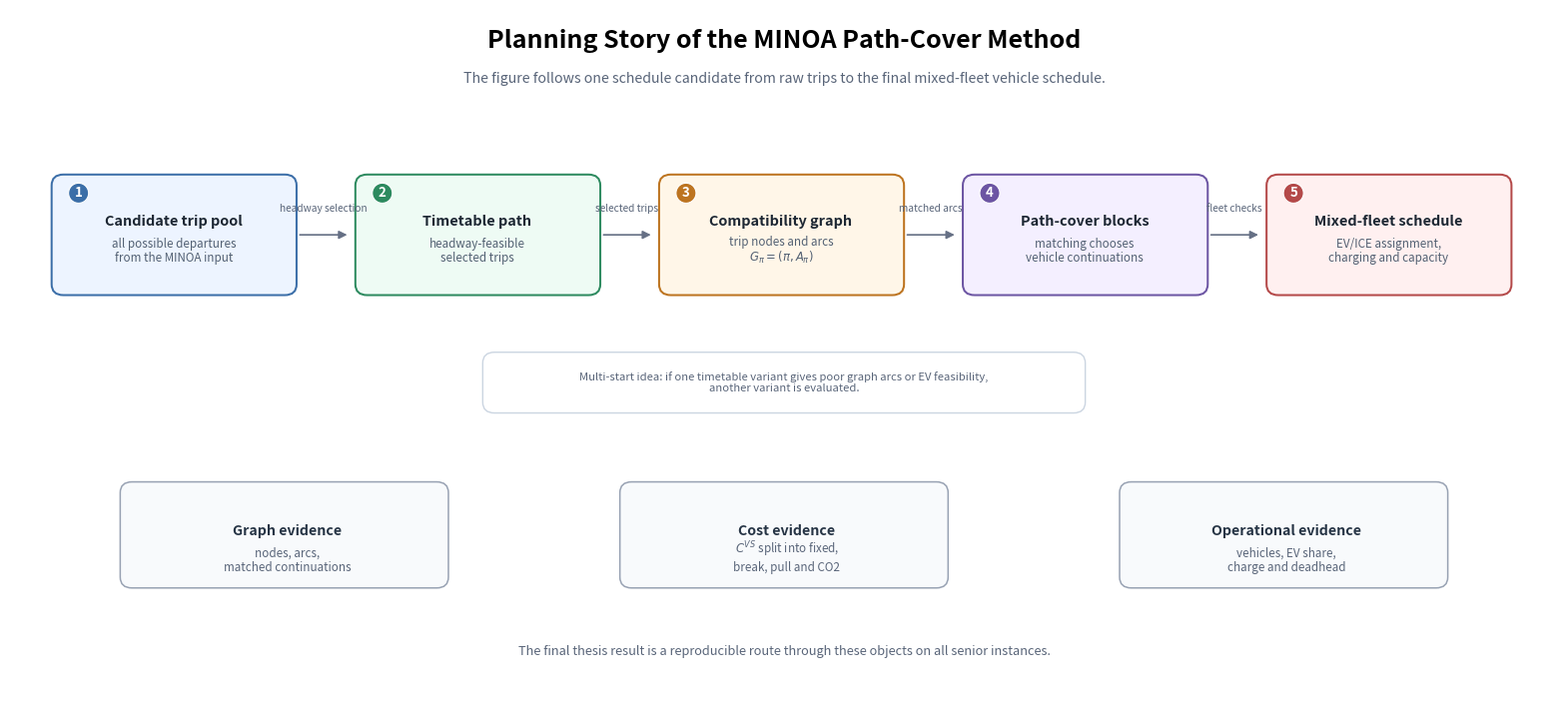
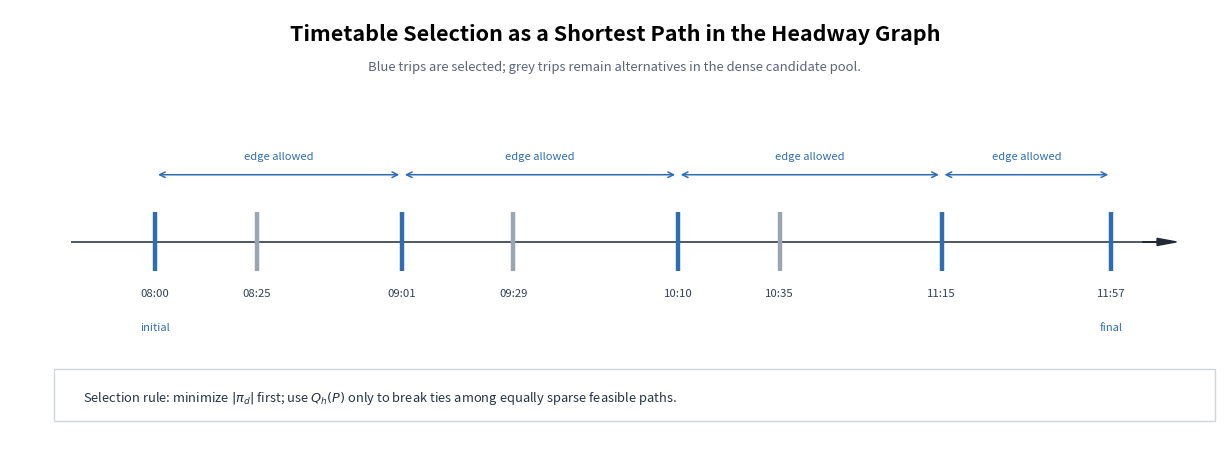
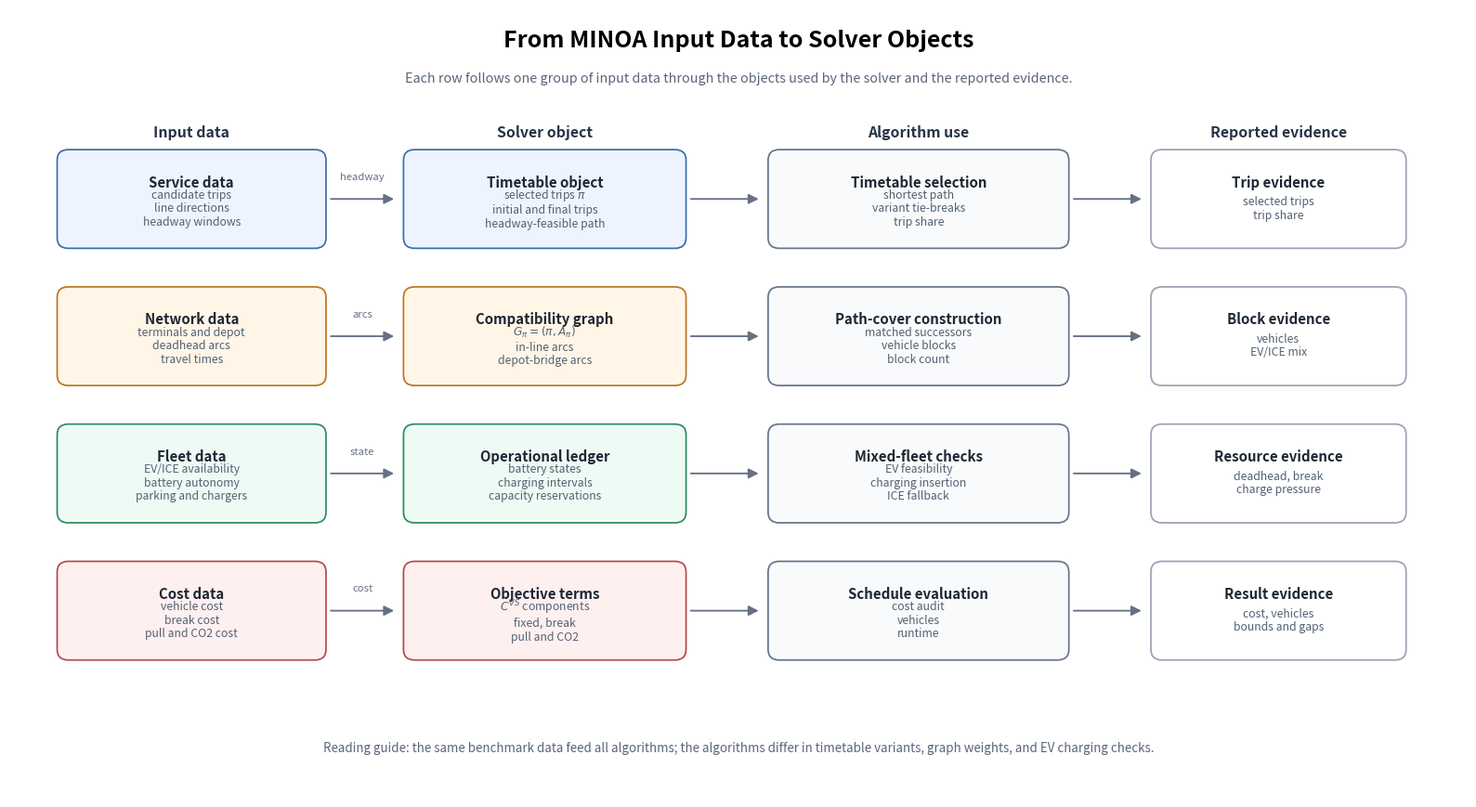
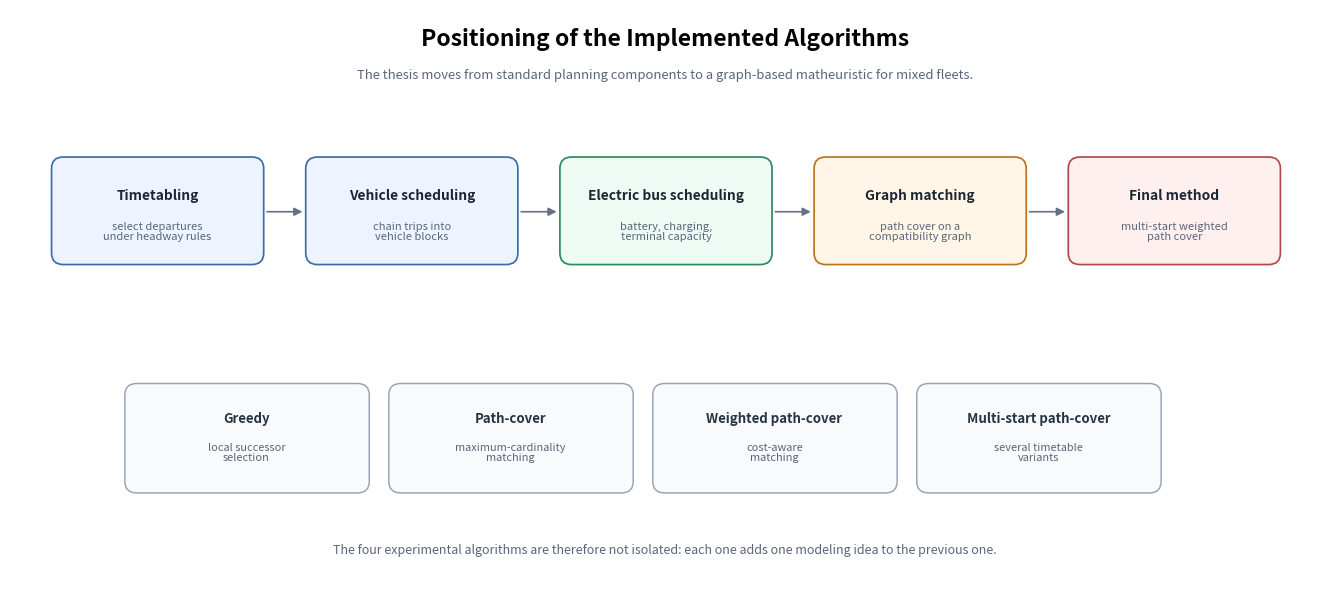
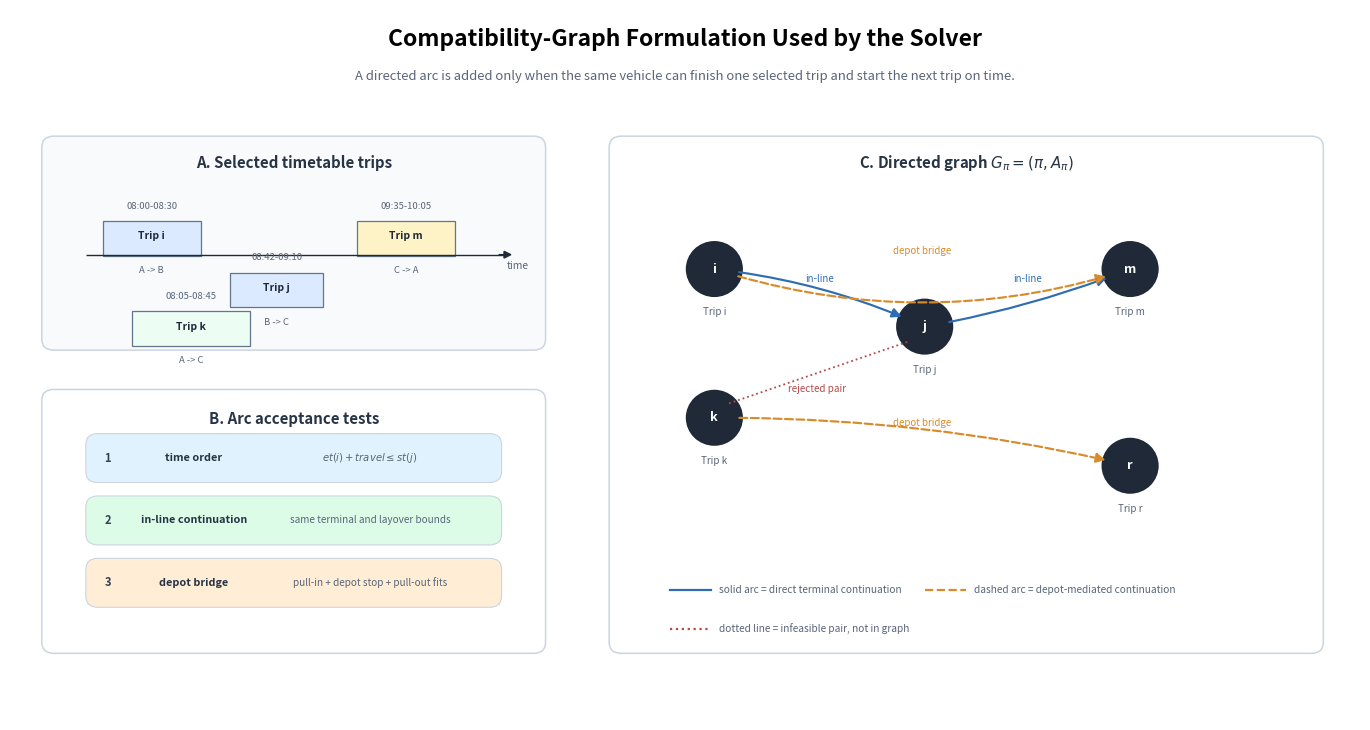
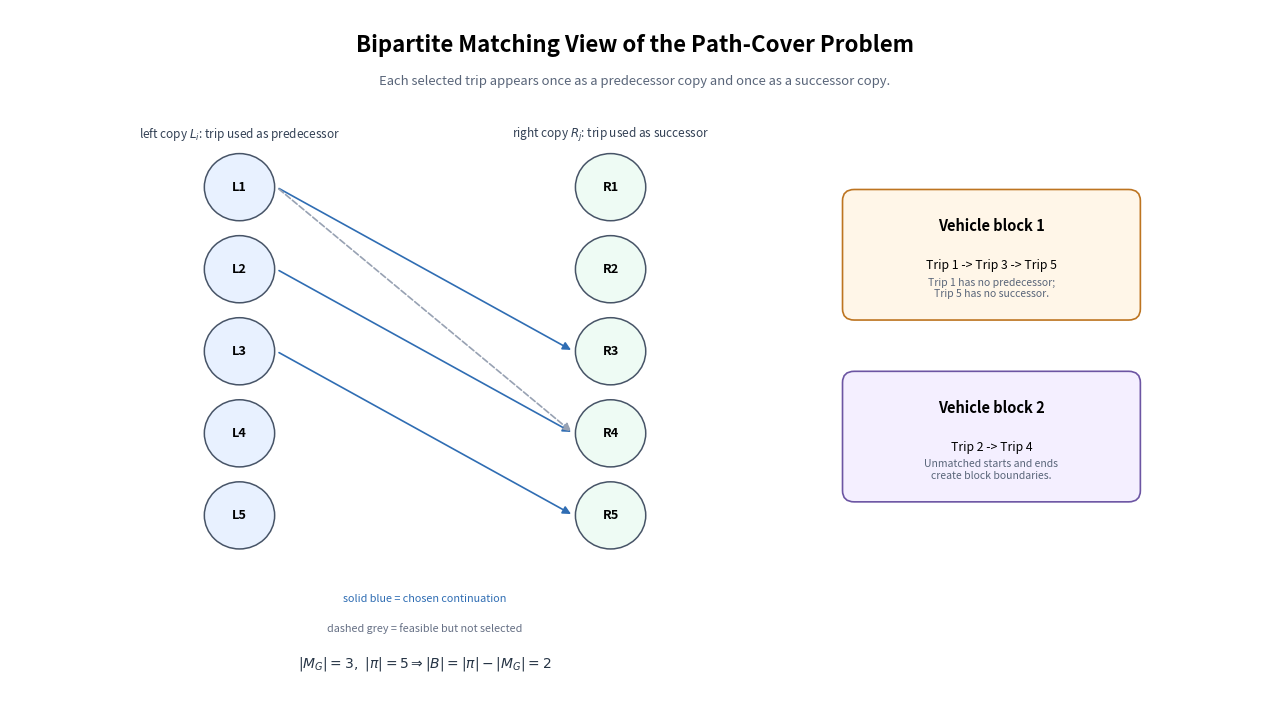
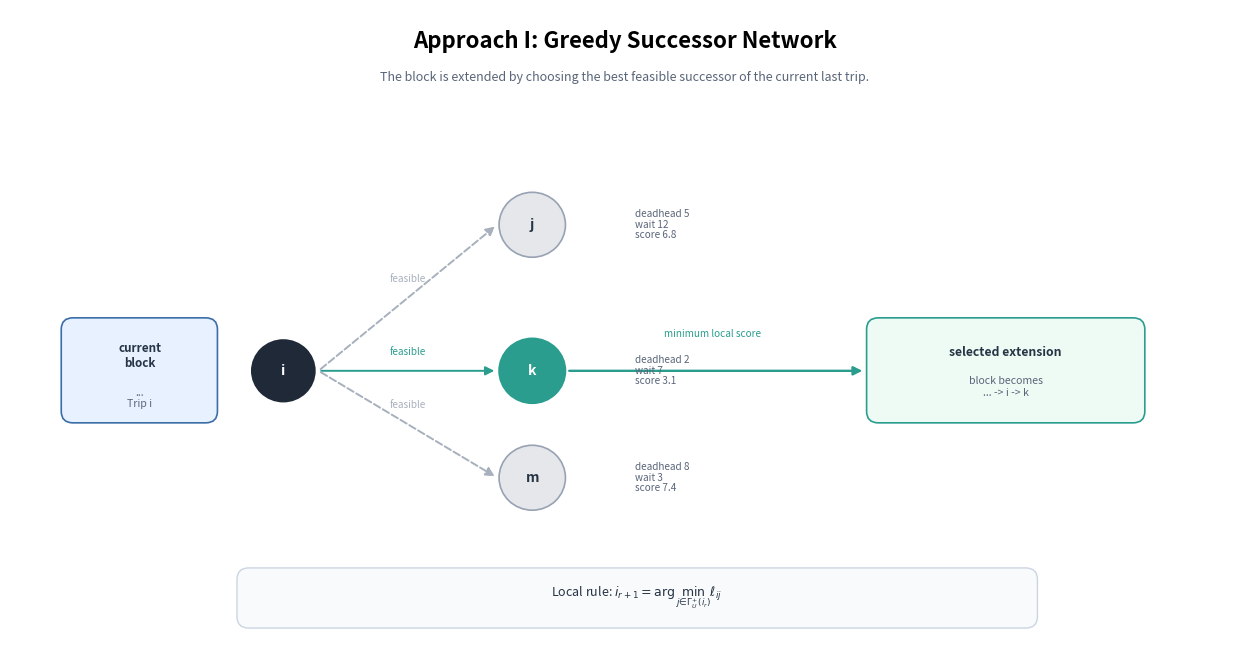
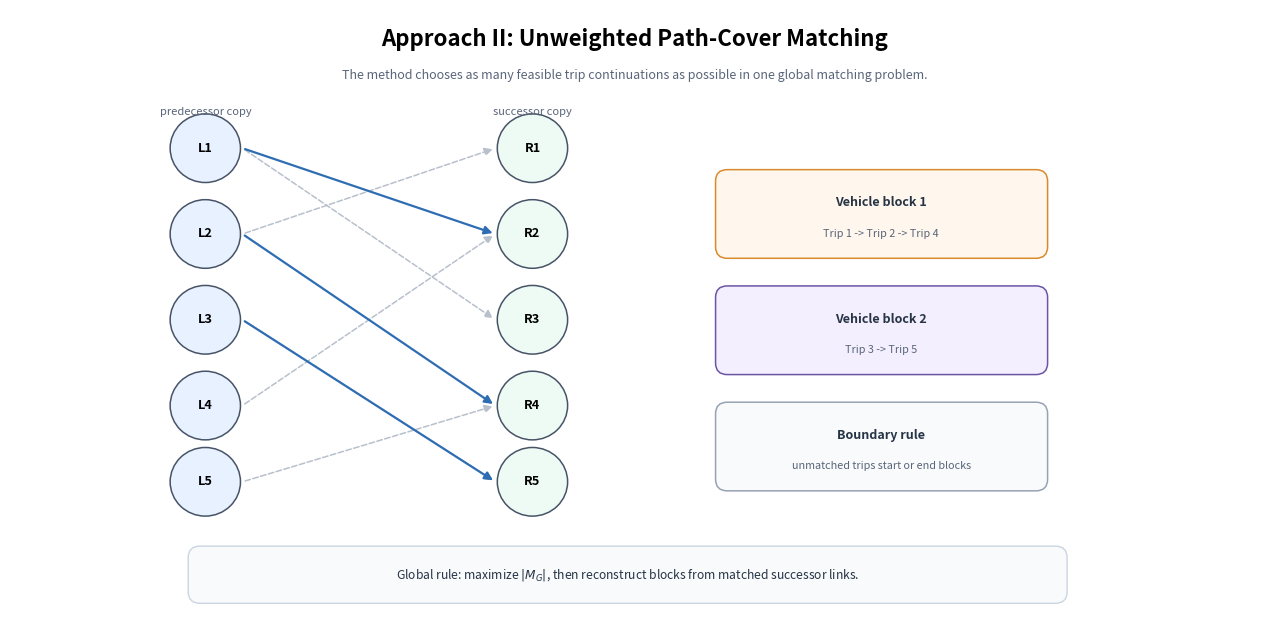
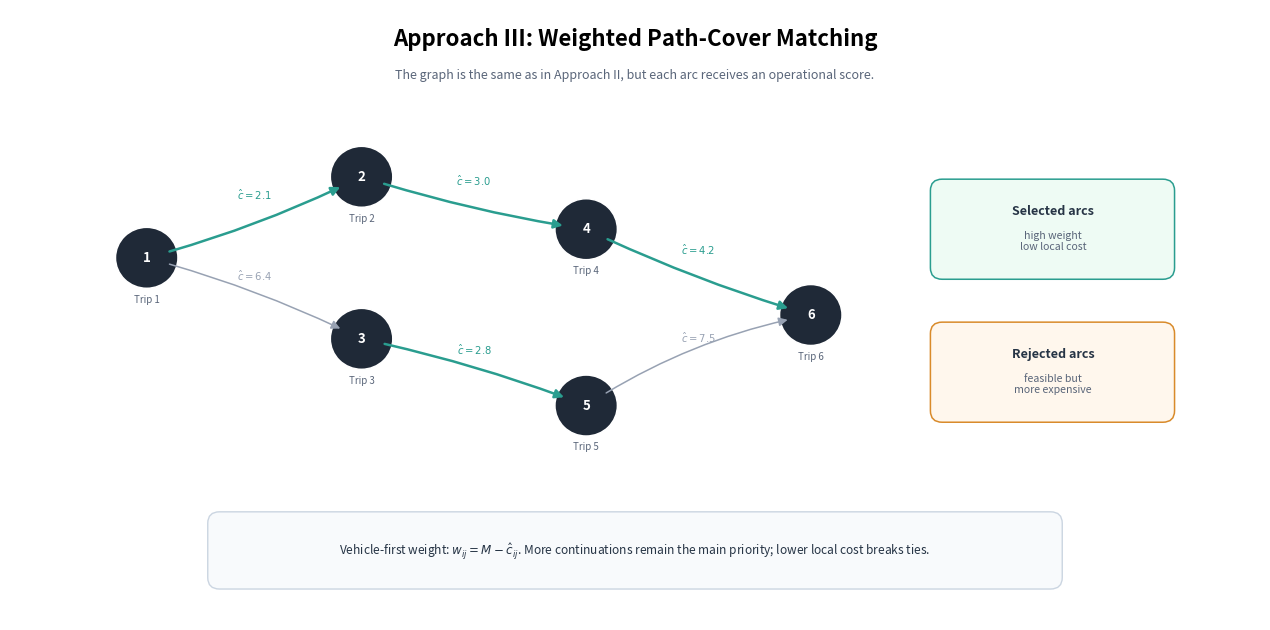
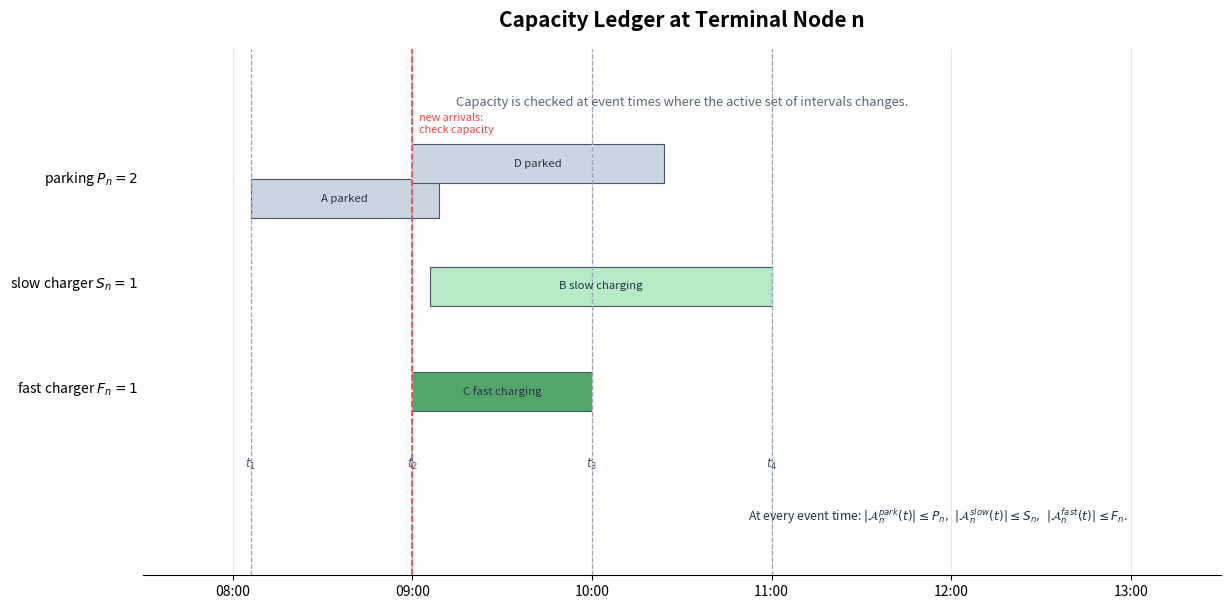
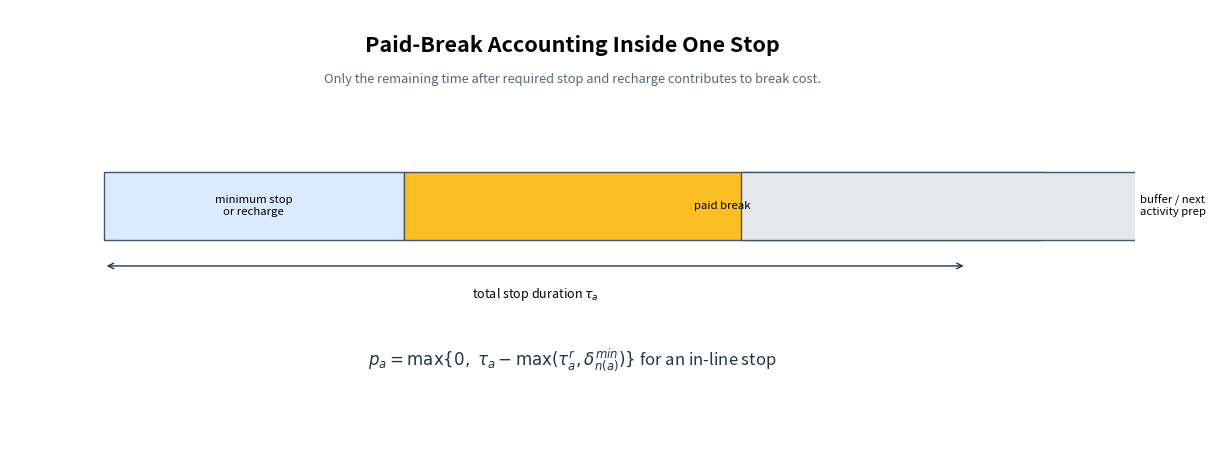
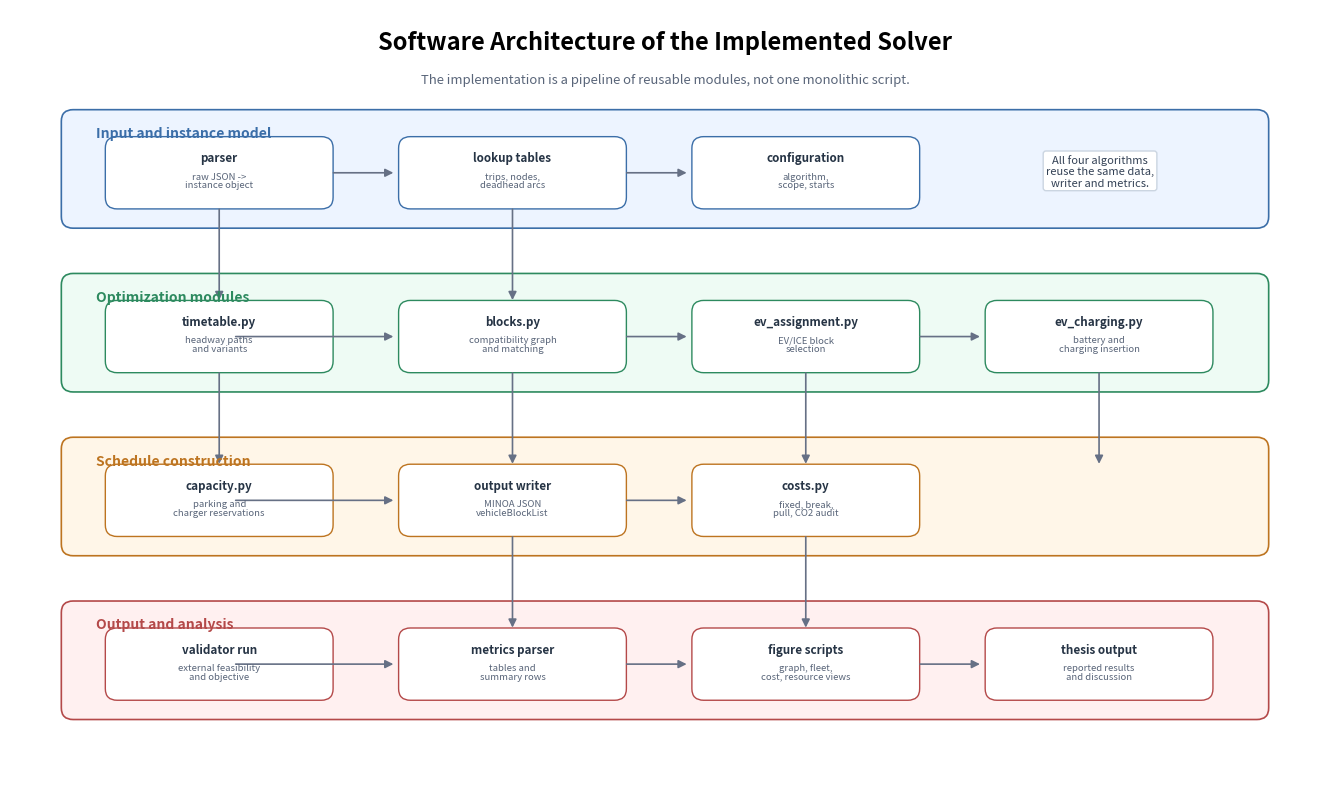
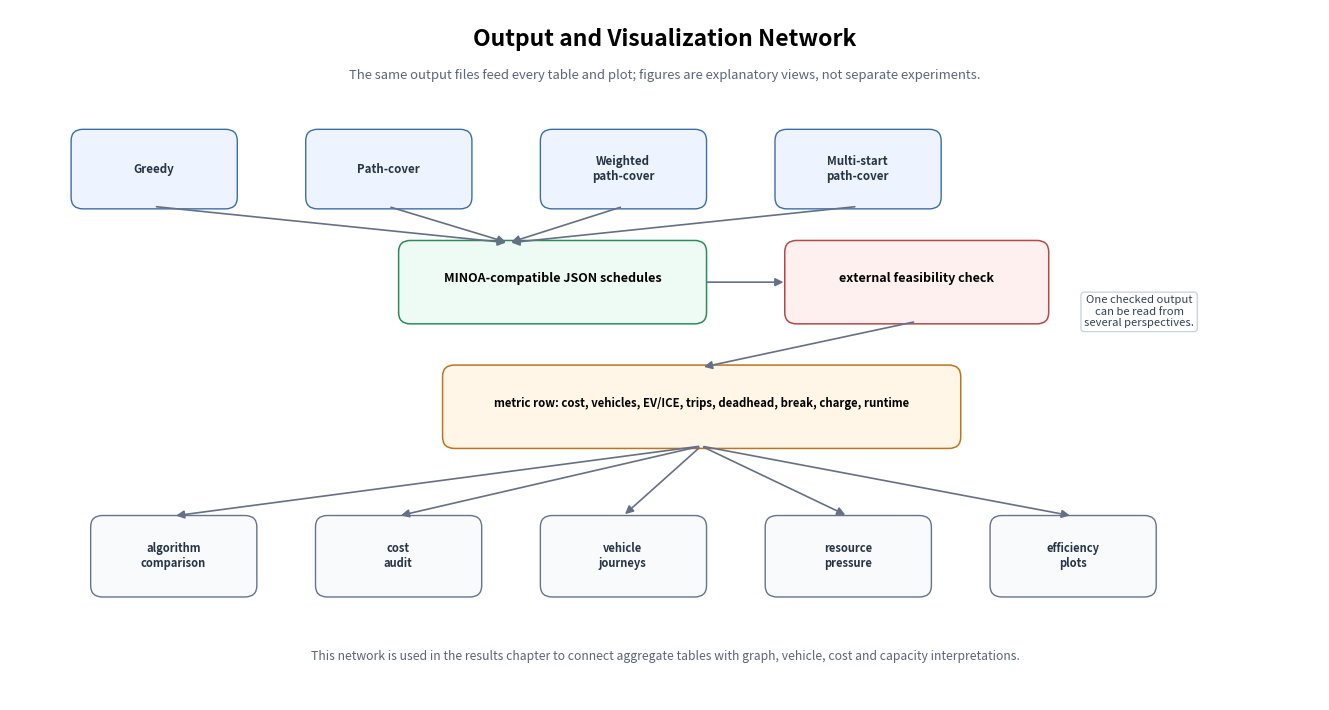

Write Python code to recreate these figures, in order.
#!/usr/bin/env python3
"""Generate original thesis figures for the implemented MINOA solver.

These figures intentionally use a different visual language from earlier
drafting references.  They explain the actual implementation: shortest-path
timetable selection, compatibility arcs, bipartite matching, EV charging and
capacity checks, and the reporting pipeline.
"""

from __future__ import annotations

from pathlib import Path


OUT = Path("FAU_Thesis_temp/figures")


def main() -> None:
    OUT.mkdir(parents=True, exist_ok=True)
    make_decision_river(OUT / "fig37_research_positioning.png")
    make_headway_story(OUT / "fig36_headway_selection.png")
    make_input_object_map(OUT / "fig42_input_solver_object_map.png")
    make_algorithm_positioning(OUT / "fig39_algorithm_positioning.png")
    make_compatibility_canvas(OUT / "fig30_feasible_trip_graph.png")
    make_matching_strips(OUT / "fig32_bipartite_matching_pathcover.png")
    make_greedy_network(OUT / "fig45_greedy_successor_network.png")
    make_unweighted_pathcover_network(OUT / "fig46_unweighted_pathcover_network.png")
    make_weighted_pathcover_network(OUT / "fig47_weighted_pathcover_network.png")
    make_capacity_calendar(OUT / "fig35_capacity_ledger.png")
    make_paid_break_clock(OUT / "fig38_paid_break_accounting.png")
    make_solver_compass(OUT / "fig33_computational_framework.png")
    make_reporting_loop(OUT / "fig34_output_validation_visualization.png")
    for name in [
        "fig37_research_positioning.png",
        "fig36_headway_selection.png",
        "fig42_input_solver_object_map.png",
        "fig39_algorithm_positioning.png",
        "fig30_feasible_trip_graph.png",
        "fig32_bipartite_matching_pathcover.png",
        "fig45_greedy_successor_network.png",
        "fig46_unweighted_pathcover_network.png",
        "fig47_weighted_pathcover_network.png",
        "fig35_capacity_ledger.png",
        "fig38_paid_break_accounting.png",
        "fig33_computational_framework.png",
        "fig34_output_validation_visualization.png",
    ]:
        print(OUT / name)


def make_algorithm_positioning(path: Path) -> None:
    import matplotlib.pyplot as plt

    fig, ax = plt.subplots(figsize=(13.4, 6.2), dpi=180)
    ax.set_xlim(0, 13.4)
    ax.set_ylim(0, 6.2)
    ax.axis("off")
    ax.text(6.7, 5.82, "Positioning of the Implemented Algorithms", ha="center", fontsize=16.5, weight="bold")
    ax.text(
        6.7,
        5.48,
        "The thesis moves from standard planning components to a graph-based matheuristic for mixed fleets.",
        ha="center",
        fontsize=9.4,
        color="#596579",
    )

    top = [
        (0.45, "Timetabling", "select departures\nunder headway rules", "#edf4ff", "#3b6ea8"),
        (3.05, "Vehicle scheduling", "chain trips into\nvehicle blocks", "#edf4ff", "#3b6ea8"),
        (5.65, "Electric bus scheduling", "battery, charging,\nterminal capacity", "#eefbf4", "#2d8a5f"),
        (8.25, "Graph matching", "path cover on a\ncompatibility graph", "#fff6e8", "#bd7420"),
        (10.85, "Final method", "multi-start weighted\npath cover", "#fff0f0", "#b44949"),
    ]
    for idx, (x, title, body, face, edge) in enumerate(top, start=1):
        _round(ax, x, 3.55, 2.12, 1.08, face, edge, lw=1.25)
        ax.text(x + 1.06, 4.20, title, ha="center", fontsize=9.9, weight="bold", color="#1d2733")
        ax.text(x + 1.06, 3.78, body, ha="center", fontsize=8.0, color="#596579", linespacing=1.05)
        if idx < len(top):
            _arrow(ax, (x + 2.15, 4.08), (top[idx][0] - 0.03, 4.08), "#667085")

    experiments = [
        (1.2, "Greedy", "local successor\nselection"),
        (3.9, "Path-cover", "maximum-cardinality\nmatching"),
        (6.6, "Weighted path-cover", "cost-aware\nmatching"),
        (9.3, "Multi-start path-cover", "several timetable\nvariants"),
    ]
    for x, title, body in experiments:
        _round(ax, x, 1.15, 2.45, 1.10, "#f8fafc", "#98a2b3", lw=1.05)
        ax.text(x + 1.22, 1.86, title, ha="center", fontsize=9.5, weight="bold", color="#263445")
        ax.text(x + 1.22, 1.46, body, ha="center", fontsize=7.9, color="#596579", linespacing=1.05)
    ax.text(
        6.7,
        0.48,
        "The four experimental algorithms are therefore not isolated: each one adds one modeling idea to the previous one.",
        ha="center",
        fontsize=9.0,
        color="#596579",
    )
    fig.tight_layout()
    fig.savefig(path, bbox_inches="tight")
    plt.close(fig)


def make_decision_river(path: Path) -> None:
    import matplotlib.pyplot as plt

    fig, ax = plt.subplots(figsize=(15.8, 7.2), dpi=180)
    ax.set_xlim(0, 15.8)
    ax.set_ylim(0, 7.6)
    ax.axis("off")
    ax.text(7.9, 7.18, "Planning Story of the MINOA Path-Cover Method", ha="center", fontsize=18, weight="bold")
    ax.text(
        7.9,
        6.80,
        "The figure follows one schedule candidate from raw trips to the final mixed-fleet vehicle schedule.",
        ha="center",
        fontsize=10.2,
        color="#596579",
    )

    stages = [
        ("Candidate trip pool", "all possible departures\nfrom the MINOA input", "#edf4ff", "#3b6ea8"),
        ("Timetable path", "headway-feasible\nselected trips", "#eefbf4", "#2d8a5f"),
        ("Compatibility graph", "trip nodes and arcs\n$G_\\pi=(\\pi,A_\\pi)$", "#fff6e8", "#bd7420"),
        ("Path-cover blocks", "matching chooses\nvehicle continuations", "#f4efff", "#6c55a3"),
        ("Mixed-fleet schedule", "EV/ICE assignment,\ncharging and capacity", "#fff0f0", "#b44949"),
    ]
    xs = [0.45, 3.55, 6.65, 9.75, 12.85]
    edge_labels = [
        "headway selection",
        "selected trips",
        "matched arcs",
        "fleet checks",
    ]
    for i, ((title, body, face, edge), x) in enumerate(zip(stages, xs), start=1):
        _round(ax, x, 4.48, 2.45, 1.28, face, edge, lw=1.45)
        ax.text(
            x + 0.25,
            5.58,
            f"{i}",
            ha="center",
            va="center",
            fontsize=9.5,
            weight="bold",
            color="white",
            bbox=dict(boxstyle="circle,pad=0.23", fc=edge, ec="white", lw=0.8),
        )
        ax.text(x + 1.22, 5.22, title, ha="center", fontsize=10.4, weight="bold", color="#1d2733")
        ax.text(x + 1.22, 4.82, body, ha="center", fontsize=8.4, color="#536173", linespacing=1.15)
        if i < len(stages):
            _arrow(ax, (x + 2.48, 5.12), (xs[i] - 0.08, 5.12), "#667085")
            ax.text((x + 2.48 + xs[i] - 0.08) / 2, 5.38, edge_labels[i - 1], ha="center", fontsize=7.3, color="#596579")

    _round(ax, 4.85, 3.18, 6.10, 0.62, "#ffffff", "#cbd5e1", lw=1.0)
    ax.text(
        7.90,
        3.49,
        "Multi-start idea: if one timetable variant gives poor graph arcs or EV feasibility,\n"
        "another variant is evaluated.",
        ha="center",
        va="center",
        fontsize=8.1,
        color="#596579",
    )

    evidence = [
        ("Graph evidence", "nodes, arcs,\nmatched continuations"),
        ("Cost evidence", "$C^{VS}$ split into fixed,\nbreak, pull and CO2"),
        ("Operational evidence", "vehicles, EV share,\ncharge and deadhead"),
    ]
    for x, (title, body) in zip([1.15, 6.25, 11.35], evidence):
        _round(ax, x, 1.25, 3.30, 1.12, "#f8fafc", "#98a2b3", lw=1.1)
        ax.text(x + 1.68, 1.81, title, ha="center", fontsize=10.2, weight="bold", color="#263445")
        ax.text(x + 1.68, 1.41, body, ha="center", fontsize=8.4, color="#596579", linespacing=1.15)
    ax.text(7.9, 0.48, "The final thesis result is a reproducible route through these objects on all senior instances.", ha="center", fontsize=9.2, color="#596579")
    fig.tight_layout()
    fig.savefig(path, bbox_inches="tight")
    plt.close(fig)


def make_headway_story(path: Path) -> None:
    import matplotlib.pyplot as plt
    from matplotlib.patches import Rectangle

    fig, ax = plt.subplots(figsize=(12.4, 4.6), dpi=180)
    ax.set_xlim(7.4, 12.4)
    ax.set_ylim(0, 4.8)
    ax.axis("off")
    ax.text(9.9, 4.45, "Timetable Selection as a Shortest Path in the Headway Graph", ha="center", fontsize=15.5, weight="bold")
    ax.text(9.9, 4.12, "Blue trips are selected; grey trips remain alternatives in the dense candidate pool.", ha="center", fontsize=9.4, color="#596579")

    y = 2.2
    ax.hlines(y, 7.65, 12.15, color="#1f2937", lw=1.1)
    ax.arrow(12.08, y, 0.06, 0, head_width=0.08, head_length=0.08, color="#1f2937")
    times = [8.0, 8.42, 9.02, 9.48, 10.16, 10.58, 11.25, 11.95]
    selected = {0, 2, 4, 6, 7}
    labels = ["initial", "", "", "", "", "", "", "final"]
    for idx, t in enumerate(times):
        color = "#2f6db3" if idx in selected else "#9aa4b2"
        ax.vlines(t, y - 0.33, y + 0.33, color=color, lw=3.2)
        ax.text(t, y - 0.60, f"{int(t):02d}:{int(round((t % 1) * 60)):02d}", ha="center", fontsize=8.2, color="#334155")
        if labels[idx]:
            ax.text(t, y - 0.98, labels[idx], ha="center", fontsize=8, color="#2f6db3", style="italic")
    for a, b, text in [(8.0, 9.02, "edge allowed"), (9.02, 10.16, "edge allowed"), (10.16, 11.25, "edge allowed"), (11.25, 11.95, "edge allowed")]:
        ax.annotate("", xy=(b, 2.95), xytext=(a, 2.95), arrowprops=dict(arrowstyle="<->", lw=1.1, color="#2f6db3"))
        ax.text((a + b) / 2, 3.12, text, ha="center", fontsize=8, color="#2f6db3")
    ax.text(7.7, 0.42, r"Selection rule: minimize $|\pi_d|$ first; use $Q_h(P)$ only to break ties among equally sparse feasible paths.", fontsize=9.3, color="#263445")
    ax.add_patch(Rectangle((7.58, 0.20), 4.80, 0.58, fill=False, edgecolor="#d0d5dd", lw=1.0))
    fig.tight_layout()
    fig.savefig(path, bbox_inches="tight")
    plt.close(fig)


def make_input_object_map(path: Path) -> None:
    import matplotlib.pyplot as plt
    from matplotlib.patches import FancyArrowPatch

    fig, ax = plt.subplots(figsize=(16.0, 8.8), dpi=200)
    ax.set_xlim(0, 16.0)
    ax.set_ylim(0, 8.8)
    ax.axis("off")
    ax.text(8.0, 8.38, "From MINOA Input Data to Solver Objects", ha="center", fontsize=18, weight="bold")
    ax.text(
        8.0,
        7.98,
        "Each row follows one group of input data through the objects used by the solver and the reported evidence.",
        ha="center",
        fontsize=10.3,
        color="#596579",
    )

    def box(x, y, w, h, title, lines, face, edge):
        _round(ax, x, y, w, h, face, edge, lw=1.25)
        ax.text(x + w / 2, y + h - 0.25, title, ha="center", va="top", fontsize=10.8, weight="bold", color="#1d2733")
        ax.text(x + w / 2, y + h / 2 - 0.10, lines, ha="center", va="center", fontsize=8.8, color="#536173", linespacing=1.15)

    def arrow(a, b, label=None, color="#667085"):
        ax.add_patch(FancyArrowPatch(a, b, arrowstyle="-|>", mutation_scale=16, lw=1.35, color=color))
        if label:
            ax.text((a[0] + b[0]) / 2, (a[1] + b[1]) / 2 + 0.22, label, ha="center", fontsize=8.1, color=color)

    x0, x1, x2, x3 = 0.55, 4.35, 8.35, 12.55
    widths = [2.90, 3.05, 3.25, 2.75]
    y_rows = [6.15, 4.62, 3.09, 1.56]
    h = 1.05
    header_y = 7.37
    ax.text(x0 + widths[0] / 2, header_y, "Input data", ha="center", fontsize=11.4, weight="bold", color="#263445")
    ax.text(x1 + widths[1] / 2, header_y, "Solver object", ha="center", fontsize=11.4, weight="bold", color="#263445")
    ax.text(x2 + widths[2] / 2, header_y, "Algorithm use", ha="center", fontsize=11.4, weight="bold", color="#263445")
    ax.text(x3 + widths[3] / 2, header_y, "Reported evidence", ha="center", fontsize=11.4, weight="bold", color="#263445")

    rows = [
        (
            ("Service data", "candidate trips\nline directions\nheadway windows", "#edf4ff", "#3b6ea8"),
            ("Timetable object", "selected trips $\\pi$\ninitial and final trips\nheadway-feasible path", "#edf4ff", "#3b6ea8"),
            ("Timetable selection", "shortest path\nvariant tie-breaks\ntrip share", "#f8fafc", "#64748b"),
            ("Trip evidence", "selected trips\ntrip share", "#ffffff", "#98a2b3"),
            "headway",
        ),
        (
            ("Network data", "terminals and depot\ndeadhead arcs\ntravel times", "#fff6e8", "#bd7420"),
            ("Compatibility graph", "$G_\\pi=(\\pi,A_\\pi)$\nin-line arcs\ndepot-bridge arcs", "#fff6e8", "#bd7420"),
            ("Path-cover construction", "matched successors\nvehicle blocks\nblock count", "#f8fafc", "#64748b"),
            ("Block evidence", "vehicles\nEV/ICE mix", "#ffffff", "#98a2b3"),
            "arcs",
        ),
        (
            ("Fleet data", "EV/ICE availability\nbattery autonomy\nparking and chargers", "#eefbf4", "#2d8a5f"),
            ("Operational ledger", "battery states\ncharging intervals\ncapacity reservations", "#eefbf4", "#2d8a5f"),
            ("Mixed-fleet checks", "EV feasibility\ncharging insertion\nICE fallback", "#f8fafc", "#64748b"),
            ("Resource evidence", "deadhead, break\ncharge pressure", "#ffffff", "#98a2b3"),
            "state",
        ),
        (
            ("Cost data", "vehicle cost\nbreak cost\npull and CO2 cost", "#fff0f0", "#b44949"),
            ("Objective terms", "$C^{VS}$ components\nfixed, break\npull and CO2", "#fff0f0", "#b44949"),
            ("Schedule evaluation", "cost audit\nvehicles\nruntime", "#f8fafc", "#64748b"),
            ("Result evidence", "cost, vehicles\nbounds and gaps", "#ffffff", "#98a2b3"),
            "cost",
        ),
    ]

    for y, (inp, obj, use, out, label) in zip(y_rows, rows):
        box(x0, y, widths[0], h, *inp)
        box(x1, y, widths[1], h, *obj)
        box(x2, y, widths[2], h, *use)
        box(x3, y, widths[3], h, *out)
        arrow((x0 + widths[0] + 0.05, y + h / 2), (x1 - 0.10, y + h / 2), label)
        arrow((x1 + widths[1] + 0.05, y + h / 2), (x2 - 0.10, y + h / 2))
        arrow((x2 + widths[2] + 0.05, y + h / 2), (x3 - 0.10, y + h / 2))

    ax.text(
        8.0,
        0.52,
        "Reading guide: the same benchmark data feed all algorithms; the algorithms differ in timetable variants, graph weights, and EV charging checks.",
        ha="center",
        fontsize=9.6,
        color="#596579",
    )
    fig.tight_layout()
    fig.savefig(path, bbox_inches="tight")
    plt.close(fig)


def make_compatibility_canvas(path: Path) -> None:
    import matplotlib.pyplot as plt
    from matplotlib.patches import Circle, FancyArrowPatch, Rectangle

    fig, ax = plt.subplots(figsize=(13.8, 7.4), dpi=180)
    ax.set_xlim(0, 13.8)
    ax.set_ylim(0, 7.4)
    ax.axis("off")
    ax.text(6.9, 7.02, "Compatibility-Graph Formulation Used by the Solver", ha="center", fontsize=16.5, weight="bold")
    ax.text(
        6.9,
        6.67,
        "A directed arc is added only when the same vehicle can finish one selected trip and start the next trip on time.",
        ha="center",
        fontsize=9.4,
        color="#596579",
    )

    def arrow(start, end, color, text=None, dashed=False, curve=0.0, lw=1.35):
        ax.add_patch(
            FancyArrowPatch(
                start,
                end,
                arrowstyle="-|>",
                mutation_scale=13,
                lw=lw,
                color=color,
                linestyle="--" if dashed else "-",
                connectionstyle=f"arc3,rad={curve}",
            )
        )
        if text:
            mx, my = (start[0] + end[0]) / 2, (start[1] + end[1]) / 2
            ax.text(mx, my + 0.12, text, ha="center", fontsize=7.0, color=color)

    # Panel A: selected trips on a time line.
    _round(ax, 0.35, 3.88, 5.10, 2.18, "#f8fafc", "#cbd5e1", lw=1.1)
    ax.text(2.90, 5.75, "A. Selected timetable trips", ha="center", fontsize=10.8, weight="bold", color="#263445")
    ax.hlines(4.85, 0.78, 5.05, color="#1f2937", lw=1.0)
    ax.arrow(5.00, 4.85, 0.05, 0, head_width=0.07, head_length=0.07, color="#1f2937")
    ax.text(5.08, 4.70, "time", fontsize=7.5, color="#596579")
    trips = [
        (0.95, 1.95, 5.02, "i", "A -> B", "08:00-08:30", "#dbeafe"),
        (2.25, 3.20, 4.48, "j", "B -> C", "08:42-09:10", "#dbeafe"),
        (1.25, 2.45, 4.08, "k", "A -> C", "08:05-08:45", "#ecfdf3"),
        (3.55, 4.55, 5.02, "m", "C -> A", "09:35-10:05", "#fef3c7"),
    ]
    for x0, x1, y, name, od, time, face in trips:
        ax.add_patch(Rectangle((x0, y - 0.18), x1 - x0, 0.36, facecolor=face, edgecolor="#64748b", lw=0.9))
        ax.text((x0 + x1) / 2, y + 0.02, f"Trip {name}", ha="center", va="center", fontsize=7.5, weight="bold", color="#1f2937")
        ax.text((x0 + x1) / 2, y - 0.36, od, ha="center", fontsize=6.8, color="#596579")
        ax.text((x0 + x1) / 2, y + 0.31, time, ha="center", fontsize=6.8, color="#596579")

    # Panel B: tests.
    _round(ax, 0.35, 0.72, 5.10, 2.70, "#ffffff", "#cbd5e1", lw=1.1)
    ax.text(2.90, 3.08, "B. Arc acceptance tests", ha="center", fontsize=10.8, weight="bold", color="#263445")
    test_rows = [
        ("time order", r"$et(i)+travel \leq st(j)$", "#e0f2fe"),
        ("in-line continuation", "same terminal and layover bounds", "#dcfce7"),
        ("depot bridge", "pull-in + depot stop + pull-out fits", "#ffedd5"),
    ]
    for idx, (title, body, face) in enumerate(test_rows):
        y = 2.50 - idx * 0.65
        _round(ax, 0.80, y, 4.20, 0.46, face, "#cbd5e1", lw=0.8)
        ax.text(1.00, y + 0.23, f"{idx+1}", ha="center", va="center", fontsize=8, weight="bold", color="#334155")
        ax.text(1.88, y + 0.23, title, ha="center", va="center", fontsize=7.8, weight="bold", color="#263445")
        ax.text(3.68, y + 0.23, body, ha="center", va="center", fontsize=7.2, color="#596579")

    # Panel C: graph over trips.
    _round(ax, 6.15, 0.72, 7.25, 5.34, "#ffffff", "#cbd5e1", lw=1.1)
    ax.text(9.78, 5.75, r"C. Directed graph $G_\pi=(\pi,A_\pi)$", ha="center", fontsize=10.8, weight="bold", color="#263445")
    pos = {
        "i": (7.20, 4.70),
        "k": (7.20, 3.15),
        "j": (9.35, 4.10),
        "m": (11.45, 4.70),
        "r": (11.45, 2.65),
    }
    for name, (x, y) in pos.items():
        ax.add_patch(Circle((x, y), 0.30, facecolor="#1f2937", edgecolor="#ffffff", lw=1.1))
        ax.text(x, y, name, ha="center", va="center", fontsize=9.2, color="white", weight="bold")
        ax.text(x, y - 0.48, f"Trip {name}", ha="center", fontsize=7.1, color="#596579")

    def graph_edge(a, b, color, label, dashed=False, curve=0.0):
        s, e = pos[a], pos[b]
        ax.add_patch(
            FancyArrowPatch(
                s,
                e,
                arrowstyle="-|>",
                mutation_scale=14,
                lw=1.55,
                color=color,
                linestyle="--" if dashed else "-",
                connectionstyle=f"arc3,rad={curve}",
                shrinkA=18,
                shrinkB=18,
            )
        )
        mx, my = (s[0] + e[0]) / 2, (s[1] + e[1]) / 2
        ax.text(mx, my + 0.16, label, ha="center", fontsize=7.0, color=color)

    graph_edge("i", "j", "#2f6db3", "in-line", curve=-0.08)
    graph_edge("j", "m", "#2f6db3", "in-line", curve=0.05)
    graph_edge("k", "r", "#d98b2b", "depot bridge", dashed=True, curve=-0.06)
    graph_edge("i", "m", "#d98b2b", "depot bridge", dashed=True, curve=0.16)
    ax.plot([7.35, 9.20], [3.30, 3.95], color="#b44949", lw=1.3, linestyle=":")
    ax.text(8.25, 3.42, "rejected pair", ha="center", fontsize=7.1, color="#b44949")

    legend_items = [
        (6.75, 1.35, "#2f6db3", "solid arc = direct terminal continuation"),
        (9.35, 1.35, "#d98b2b", "dashed arc = depot-mediated continuation"),
        (6.75, 0.95, "#b44949", "dotted line = infeasible pair, not in graph"),
    ]
    for x, y, color, text in legend_items:
        ax.plot([x, x + 0.42], [y, y], color=color, lw=1.6, linestyle=":" if color == "#b44949" else "--" if color == "#d98b2b" else "-")
        ax.text(x + 0.50, y, text, va="center", fontsize=7.3, color="#596579")

    fig.tight_layout()
    fig.savefig(path, bbox_inches="tight")
    plt.close(fig)


def make_matching_strips(path: Path) -> None:
    import matplotlib.pyplot as plt

    fig, ax = plt.subplots(figsize=(12.8, 7.2), dpi=180)
    ax.set_xlim(0, 12.8)
    ax.set_ylim(0, 7.4)
    ax.axis("off")
    ax.text(6.4, 6.95, "Bipartite Matching View of the Path-Cover Problem", ha="center", fontsize=16, weight="bold")
    ax.text(6.4, 6.60, "Each selected trip appears once as a predecessor copy and once as a successor copy.", ha="center", fontsize=9.4, color="#596579")
    left_x, right_x = 2.35, 6.15
    yvals = [5.50, 4.62, 3.74, 2.86, 1.98]
    names = ["1", "2", "3", "4", "5"]
    ax.text(left_x, 6.03, r"left copy $L_i$: trip used as predecessor", ha="center", fontsize=8.5, color="#334155")
    ax.text(right_x, 6.03, r"right copy $R_j$: trip used as successor", ha="center", fontsize=8.5, color="#334155")
    for y, name in zip(yvals, names):
        _node(ax, left_x, y, f"L{name}", "#e8f1ff")
        _node(ax, right_x, y, f"R{name}", "#eefbf4")
    edges = [(0, 2), (2, 4), (1, 3)]
    for a, b in edges:
        _arrow(ax, (left_x + 0.38, yvals[a]), (right_x - 0.38, yvals[b]), "#2f6db3")
    _arrow(ax, (left_x + 0.38, yvals[0]), (right_x - 0.38, yvals[3]), "#98a2b3", dashed=True)
    ax.text(4.25, 1.05, "solid blue = chosen continuation", ha="center", fontsize=7.8, color="#2f6db3")
    ax.text(4.25, 0.73, "dashed grey = feasible but not selected", ha="center", fontsize=7.8, color="#667085")
    ax.text(4.25, 0.35, r"$|M_G|=3,\ |\pi|=5 \Rightarrow |B|=|\pi|-|M_G|=2$", ha="center", fontsize=10, color="#263445")
    _round(ax, 8.55, 4.10, 3.00, 1.35, "#fff6e8", "#bd7420", lw=1.2)
    ax.text(10.05, 5.03, "Vehicle block 1", ha="center", weight="bold", fontsize=10.5)
    ax.text(10.05, 4.62, "Trip 1 -> Trip 3 -> Trip 5", ha="center", fontsize=8.8)
    ax.text(10.05, 4.32, "Trip 1 has no predecessor;\nTrip 5 has no successor.", ha="center", fontsize=7.5, color="#596579")
    _round(ax, 8.55, 2.15, 3.00, 1.35, "#f4efff", "#6c55a3", lw=1.2)
    ax.text(10.05, 3.08, "Vehicle block 2", ha="center", weight="bold", fontsize=10.5)
    ax.text(10.05, 2.67, "Trip 2 -> Trip 4", ha="center", fontsize=8.8)
    ax.text(10.05, 2.37, "Unmatched starts and ends\ncreate block boundaries.", ha="center", fontsize=7.5, color="#596579")
    fig.tight_layout()
    fig.savefig(path, bbox_inches="tight")
    plt.close(fig)


def make_greedy_network(path: Path) -> None:
    import matplotlib.pyplot as plt
    from matplotlib.patches import Circle, FancyArrowPatch

    fig, ax = plt.subplots(figsize=(12.6, 6.6), dpi=180)
    ax.set_xlim(0, 12.6)
    ax.set_ylim(0, 6.6)
    ax.axis("off")
    ax.text(6.3, 6.20, "Approach I: Greedy Successor Network", ha="center", fontsize=16, weight="bold")
    ax.text(6.3, 5.86, "The block is extended by choosing the best feasible successor of the current last trip.", ha="center", fontsize=9.0, color="#596579")

    def node(x, y, label, face, edge="#ffffff", color="white"):
        ax.add_patch(Circle((x, y), 0.34, facecolor=face, edgecolor=edge, lw=1.2))
        ax.text(x, y, label, ha="center", va="center", fontsize=10, weight="bold", color=color)

    def arrow(start, end, color, label, dashed=False, curve=0.0, lw=1.4):
        ax.add_patch(FancyArrowPatch(start, end, arrowstyle="-|>", mutation_scale=13, lw=lw, color=color, linestyle="--" if dashed else "-", connectionstyle=f"arc3,rad={curve}"))
        ax.text((start[0] + end[0]) / 2, (start[1] + end[1]) / 2 + 0.17, label, ha="center", fontsize=7.2, color=color)

    _round(ax, 0.55, 2.30, 1.55, 1.05, "#e8f1ff", "#3b6ea8", lw=1.2)
    ax.text(1.33, 2.98, "current\nblock", ha="center", va="center", fontsize=8.4, weight="bold", color="#263445")
    ax.text(1.33, 2.53, "...\nTrip i", ha="center", va="center", fontsize=7.6, color="#596579")
    node(2.80, 2.82, "i", "#1f2937")

    candidates = [
        (5.35, 4.35, "j", "deadhead 5\nwait 12\nscore 6.8", "#e5e7eb", "#98a2b3"),
        (5.35, 2.82, "k", "deadhead 2\nwait 7\nscore 3.1", "#2a9d8f", "#2a9d8f"),
        (5.35, 1.70, "m", "deadhead 8\nwait 3\nscore 7.4", "#e5e7eb", "#98a2b3"),
    ]
    for x, y, label, text, face, edge in candidates:
        node(x, y, label, face, edge=edge, color="white" if face == "#2a9d8f" else "#263445")
        ax.text(x + 1.05, y, text, ha="left", va="center", fontsize=7.2, color="#596579", linespacing=1.05)
        arrow((3.16, 2.82), (x - 0.36, y), "#2a9d8f" if label == "k" else "#a7b0bd", "feasible", dashed=label != "k")

    _round(ax, 8.80, 2.30, 2.80, 1.05, "#eefbf4", "#2a9d8f", lw=1.2)
    ax.text(10.20, 2.98, "selected extension", ha="center", fontsize=8.8, weight="bold", color="#263445")
    ax.text(10.20, 2.56, "block becomes\n... -> i -> k", ha="center", fontsize=7.6, color="#596579")
    arrow((5.70, 2.82), (8.76, 2.82), "#2a9d8f", "", lw=1.7)
    ax.text(7.20, 3.17, "minimum local score", ha="center", fontsize=7.2, color="#2a9d8f")

    _round(ax, 2.35, 0.15, 8.15, 0.58, "#f8fafc", "#cbd5e1", lw=1.0)
    ax.text(6.42, 0.44, r"Local rule: $i_{r+1}=\arg\min_{j\in\Gamma_U^+(i_r)} \ell_{ij}$", ha="center", va="center", fontsize=9.0, color="#263445")
    fig.tight_layout()
    fig.savefig(path, bbox_inches="tight")
    plt.close(fig)


def make_unweighted_pathcover_network(path: Path) -> None:
    import matplotlib.pyplot as plt
    from matplotlib.patches import FancyArrowPatch

    fig, ax = plt.subplots(figsize=(12.8, 6.4), dpi=180)
    ax.set_xlim(0, 12.8)
    ax.set_ylim(0, 6.4)
    ax.axis("off")
    ax.text(6.4, 6.02, "Approach II: Unweighted Path-Cover Matching", ha="center", fontsize=16, weight="bold")
    ax.text(6.4, 5.68, "The method chooses as many feasible trip continuations as possible in one global matching problem.", ha="center", fontsize=9.0, color="#596579")

    left_x, right_x = 2.0, 5.35
    yvals = [4.95, 4.05, 3.15, 2.25, 1.45]
    for idx, y in enumerate(yvals, start=1):
        _node(ax, left_x, y, f"L{idx}", "#e8f1ff")
        _node(ax, right_x, y, f"R{idx}", "#eefbf4")
    ax.text(left_x, 5.30, "predecessor copy", ha="center", fontsize=8, color="#596579")
    ax.text(right_x, 5.30, "successor copy", ha="center", fontsize=8, color="#596579")

    def edge(a, b, color, chosen=False, dashed=False):
        ax.add_patch(FancyArrowPatch((left_x + 0.38, yvals[a]), (right_x - 0.38, yvals[b]), arrowstyle="-|>", mutation_scale=12, lw=1.6 if chosen else 1.1, color=color, linestyle="--" if dashed else "-"))

    for a, b in [(0, 2), (1, 0), (2, 4), (3, 1), (4, 3)]:
        edge(a, b, "#b8c0cc", dashed=True)
    for a, b in [(0, 1), (1, 3), (2, 4)]:
        edge(a, b, "#2f6db3", chosen=True)

    _round(ax, 7.25, 3.82, 3.35, 0.88, "#fff7ed", "#d98b2b", lw=1.1)
    ax.text(8.92, 4.34, "Vehicle block 1", ha="center", fontsize=9.0, weight="bold", color="#263445")
    ax.text(8.92, 4.02, "Trip 1 -> Trip 2 -> Trip 4", ha="center", fontsize=7.8, color="#596579")
    _round(ax, 7.25, 2.60, 3.35, 0.88, "#f4efff", "#6c55a3", lw=1.1)
    ax.text(8.92, 3.12, "Vehicle block 2", ha="center", fontsize=9.0, weight="bold", color="#263445")
    ax.text(8.92, 2.80, "Trip 3 -> Trip 5", ha="center", fontsize=7.8, color="#596579")
    _round(ax, 7.25, 1.38, 3.35, 0.88, "#f8fafc", "#98a2b3", lw=1.1)
    ax.text(8.92, 1.90, "Boundary rule", ha="center", fontsize=9.0, weight="bold", color="#263445")
    ax.text(8.92, 1.58, "unmatched trips start or end blocks", ha="center", fontsize=7.8, color="#596579")

    _round(ax, 1.85, 0.20, 8.95, 0.55, "#f8fafc", "#cbd5e1", lw=1.0)
    ax.text(6.33, 0.47, r"Global rule: maximize $|M_G|$, then reconstruct blocks from matched successor links.", ha="center", va="center", fontsize=8.7, color="#263445")
    fig.tight_layout()
    fig.savefig(path, bbox_inches="tight")
    plt.close(fig)


def make_weighted_pathcover_network(path: Path) -> None:
    import matplotlib.pyplot as plt
    from matplotlib.patches import Circle, FancyArrowPatch

    fig, ax = plt.subplots(figsize=(12.8, 6.4), dpi=180)
    ax.set_xlim(0, 12.8)
    ax.set_ylim(0, 6.4)
    ax.axis("off")
    ax.text(6.4, 6.02, "Approach III: Weighted Path-Cover Matching", ha="center", fontsize=16, weight="bold")
    ax.text(6.4, 5.68, "The graph is the same as in Approach II, but each arc receives an operational score.", ha="center", fontsize=9.0, color="#596579")

    pos = {"1": (1.40, 3.80), "2": (3.60, 4.65), "3": (3.60, 2.95), "4": (5.90, 4.10), "5": (5.90, 2.25), "6": (8.20, 3.20)}
    for label, (x, y) in pos.items():
        ax.add_patch(Circle((x, y), 0.32, facecolor="#1f2937", edgecolor="white", lw=1.1))
        ax.text(x, y, label, ha="center", va="center", fontsize=9.5, color="white", weight="bold")
        ax.text(x, y - 0.47, f"Trip {label}", ha="center", fontsize=7.0, color="#596579")

    def edge(a, b, cost, chosen=False, curve=0.0):
        color = "#2a9d8f" if chosen else "#98a2b3"
        lw = 1.8 if chosen else 1.1
        ax.add_patch(FancyArrowPatch(pos[a], pos[b], arrowstyle="-|>", mutation_scale=13, lw=lw, color=color, connectionstyle=f"arc3,rad={curve}", shrinkA=17, shrinkB=17))
        x = (pos[a][0] + pos[b][0]) / 2
        y = (pos[a][1] + pos[b][1]) / 2
        ax.text(x, y + 0.18, f"$\\hat c={cost}$", ha="center", fontsize=7.2, color=color)

    edge("1", "2", 2.1, chosen=True, curve=0.05)
    edge("1", "3", 6.4, chosen=False, curve=-0.05)
    edge("2", "4", 3.0, chosen=True, curve=0.04)
    edge("3", "5", 2.8, chosen=True, curve=-0.04)
    edge("4", "6", 4.2, chosen=True, curve=0.04)
    edge("5", "6", 7.5, chosen=False, curve=-0.10)

    _round(ax, 9.45, 3.60, 2.45, 1.00, "#eefbf4", "#2a9d8f", lw=1.1)
    ax.text(10.68, 4.25, "Selected arcs", ha="center", fontsize=9.0, weight="bold", color="#263445")
    ax.text(10.68, 3.88, "high weight\nlow local cost", ha="center", fontsize=7.6, color="#596579")
    _round(ax, 9.45, 2.10, 2.45, 1.00, "#fff7ed", "#d98b2b", lw=1.1)
    ax.text(10.68, 2.75, "Rejected arcs", ha="center", fontsize=9.0, weight="bold", color="#263445")
    ax.text(10.68, 2.38, "feasible but\nmore expensive", ha="center", fontsize=7.6, color="#596579")
    _round(ax, 2.05, 0.35, 8.70, 0.76, "#f8fafc", "#cbd5e1", lw=1.0)
    ax.text(6.40, 0.72, r"Vehicle-first weight: $w_{ij}=M-\hat c_{ij}$. More continuations remain the main priority; lower local cost breaks ties.", ha="center", va="center", fontsize=8.6, color="#263445")
    fig.tight_layout()
    fig.savefig(path, bbox_inches="tight")
    plt.close(fig)


def make_approach12_networks(path: Path) -> None:
    import matplotlib.pyplot as plt
    from matplotlib.patches import Circle, FancyArrowPatch

    fig, (ax1, ax2) = plt.subplots(1, 2, figsize=(14.0, 6.4), dpi=180)
    fig.suptitle("Network Logic of the First Two Implemented Approaches", fontsize=16.5, weight="bold", y=0.98)

    for ax in (ax1, ax2):
        ax.set_xlim(0, 7)
        ax.set_ylim(0, 6)
        ax.axis("off")

    # Approach I: local greedy successor choice.
    ax1.set_title("Approach I: greedy local extension", fontsize=11.3, weight="bold", color="#263445")
    ax1.text(3.5, 5.48, "Only the next successor of the current block is chosen.", ha="center", fontsize=8.2, color="#596579")
    current = (1.05, 3.15)
    candidates = [(3.65, 4.75, "j", "score 4.1"), (3.65, 3.15, "k", "score 2.7"), (3.65, 1.55, "m", "score 5.3")]
    next_trip = (5.85, 3.15)

    def node(ax, xy, label, face="#1f2937", edge="white", txt="white"):
        ax.add_patch(Circle(xy, 0.34, facecolor=face, edgecolor=edge, lw=1.2))
        ax.text(xy[0], xy[1], label, ha="center", va="center", fontsize=9.5, weight="bold", color=txt)

    def arrow(ax, start, end, color, label=None, dashed=False, curve=0.0, lw=1.4):
        ax.add_patch(
            FancyArrowPatch(
                start,
                end,
                arrowstyle="-|>",
                mutation_scale=13,
                lw=lw,
                color=color,
                linestyle="--" if dashed else "-",
                connectionstyle=f"arc3,rad={curve}",
            )
        )
        if label:
            ax.text((start[0] + end[0]) / 2, (start[1] + end[1]) / 2 + 0.15, label, ha="center", fontsize=7.0, color=color)

    node(ax1, current, "i")
    ax1.text(current[0], current[1] - 0.55, "current\nlast trip", ha="center", fontsize=7.0, color="#596579")
    for x, y, label, score in candidates:
        face = "#2a9d8f" if label == "k" else "#e5e7eb"
        txt = "white" if label == "k" else "#263445"
        node(ax1, (x, y), label, face=face, edge="#64748b", txt=txt)
        ax1.text(x, y - 0.55, score, ha="center", fontsize=7.0, color="#596579")
        arrow(ax1, (current[0] + 0.35, current[1]), (x - 0.35, y), "#2f6db3" if label == "k" else "#98a2b3", dashed=label != "k")
    node(ax1, next_trip, "block", face="#fff7ed", edge="#d98b2b", txt="#7c4a12")
    arrow(ax1, (4.00, 3.15), (5.50, 3.15), "#2a9d8f", "chosen\nsuccessor")
    ax1.text(
        3.5,
        0.55,
        r"Decision rule: choose the feasible successor with minimum local score $\ell_{ij}$.",
        ha="center",
        fontsize=8.1,
        color="#263445",
    )

    # Approach II: global unweighted matching.
    ax2.set_title("Approach II: global path cover by matching", fontsize=11.3, weight="bold", color="#263445")
    ax2.text(3.5, 5.48, "All feasible continuations are considered in one bipartite graph.", ha="center", fontsize=8.2, color="#596579")
    left_x, right_x = 1.45, 4.45
    yvals = [4.55, 3.55, 2.55, 1.55]
    for idx, y in enumerate(yvals, start=1):
        node(ax2, (left_x, y), f"L{idx}", face="#e8f1ff", edge="#64748b", txt="#263445")
        node(ax2, (right_x, y), f"R{idx}", face="#eefbf4", edge="#64748b", txt="#263445")
    chosen = [(0, 1), (1, 3), (2, 0)]
    alternatives = [(0, 2), (2, 3), (3, 1)]
    for a, b in alternatives:
        arrow(ax2, (left_x + 0.35, yvals[a]), (right_x - 0.35, yvals[b]), "#b8c0cc", dashed=True, lw=1.1)
    for a, b in chosen:
        arrow(ax2, (left_x + 0.35, yvals[a]), (right_x - 0.35, yvals[b]), "#2f6db3", lw=1.6)
    _round(ax2, 5.45, 3.30, 1.15, 1.20, "#fff7ed", "#d98b2b", lw=1.0)
    ax2.text(6.02, 4.10, "block A", ha="center", fontsize=8.2, weight="bold")
    ax2.text(6.02, 3.75, "1 -> 2\n-> 4", ha="center", fontsize=7.2, color="#596579")
    _round(ax2, 5.45, 1.68, 1.15, 0.82, "#f4efff", "#6c55a3", lw=1.0)
    ax2.text(6.02, 2.15, "block B", ha="center", fontsize=8.2, weight="bold")
    ax2.text(6.02, 1.86, "3", ha="center", fontsize=7.2, color="#596579")
    ax2.text(
        3.5,
        0.55,
        r"Decision rule: maximize the number of matched arcs, so $|B|=|\pi|-|M|$.",
        ha="center",
        fontsize=8.1,
        color="#263445",
    )
    fig.text(
        0.5,
        0.02,
        "The first approach is easy to inspect but local. The second approach uses the same compatibility arcs globally, which usually improves vehicle reuse.",
        ha="center",
        fontsize=8.6,
        color="#596579",
    )
    fig.tight_layout(rect=(0, 0.06, 1, 0.92))
    fig.savefig(path, bbox_inches="tight")
    plt.close(fig)


def make_capacity_calendar(path: Path) -> None:
    import matplotlib.pyplot as plt
    from matplotlib.patches import Rectangle

    fig, ax = plt.subplots(figsize=(12.4, 6.2), dpi=180)
    ax.set_xlim(0, 12)
    ax.set_ylim(0, 6.0)
    ax.set_yticks([4.55, 3.35, 2.15], [r"parking $P_n=2$", r"slow charger $S_n=1$", r"fast charger $F_n=1$"])
    ax.set_xticks([1, 3, 5, 7, 9, 11], ["08:00", "09:00", "10:00", "11:00", "12:00", "13:00"])
    ax.grid(axis="x", color="#e5e7eb")
    ax.set_title("Capacity Ledger at Terminal Node n", fontsize=15, weight="bold", pad=16)
    ax.text(6, 5.35, "Capacity is checked at event times where the active set of intervals changes.", ha="center", fontsize=9.3, color="#596579")
    bars = [
        (1.2, 3.3, 4.35, "A parked", "#cbd5e1"),
        (3.0, 5.8, 4.75, "D parked", "#cbd5e1"),
        (3.2, 7.0, 3.35, "B slow charging", "#b7ebc6"),
        (3.0, 5.0, 2.15, "C fast charging", "#52a66a"),
    ]
    for start, end, y, label, color in bars:
        ax.add_patch(Rectangle((start, y - 0.28), end - start, 0.45, facecolor=color, edgecolor="#475467", lw=0.8))
        ax.text((start + end) / 2, y - 0.055, label, ha="center", va="center", fontsize=8.2, color="#263445")
    for x, label in [(1.2, r"$t_1$"), (3.0, r"$t_2$"), (5.0, r"$t_3$"), (7.0, r"$t_4$")]:
        ax.axvline(x, color="#94a3b8", linestyle="--", lw=0.9)
        ax.text(x, 1.22, label, ha="center", fontsize=8.5, color="#475467")
    ax.axvline(3.0, color="#ef4444", linestyle="--", lw=1.2)
    ax.text(3.08, 5.05, "new arrivals:\ncheck capacity", ha="left", fontsize=7.8, color="#ef4444")
    ax.text(8.85, 0.63, r"At every event time: $|\mathcal{A}^{park}_n(t)|\leq P_n,\ |\mathcal{A}^{slow}_n(t)|\leq S_n,\ |\mathcal{A}^{fast}_n(t)|\leq F_n$.", ha="center", fontsize=8.8, color="#263445")
    ax.spines[["top", "right", "left"]].set_visible(False)
    ax.tick_params(axis="y", length=0)
    fig.tight_layout()
    fig.savefig(path, bbox_inches="tight")
    plt.close(fig)


def make_paid_break_clock(path: Path) -> None:
    import matplotlib.pyplot as plt
    from matplotlib.patches import Rectangle

    fig, ax = plt.subplots(figsize=(12.2, 4.8), dpi=180)
    ax.set_xlim(0, 12)
    ax.set_ylim(0, 4.8)
    ax.axis("off")
    ax.text(6, 4.35, "Paid-Break Accounting Inside One Stop", ha="center", fontsize=15.5, weight="bold")
    ax.text(6, 4.02, "Only the remaining time after required stop and recharge contributes to break cost.", ha="center", fontsize=9.3, color="#596579")
    x0, y0 = 1.0, 2.35
    segments = [
        (0.0, 1.6, "#dbeafe", "minimum stop\nor recharge"),
        (1.6, 3.4, "#fbbf24", "paid break"),
        (3.4, 4.6, "#e5e7eb", "buffer / next\nactivity prep"),
    ]
    for start, width, color, label in segments:
        ax.add_patch(Rectangle((x0 + start * 2.0, y0), width * 2.0, 0.72, facecolor=color, edgecolor="#475467"))
        ax.text(x0 + (start + width / 2) * 2.0, y0 + 0.36, label, ha="center", va="center", fontsize=8.2)
    ax.annotate("", xy=(x0, y0 - 0.28), xytext=(x0 + 9.2, y0 - 0.28), arrowprops=dict(arrowstyle="<->", color="#263445"))
    ax.text(x0 + 4.6, y0 - 0.62, r"total stop duration $\tau_a$", ha="center", fontsize=9)
    ax.text(6, 1.02, r"$p_a=\max\{0,\;\tau_a-\max(\tau_a^r,\delta^{min}_{n(a)})\}$ for an in-line stop", ha="center", fontsize=12, color="#263445")
    fig.tight_layout()
    fig.savefig(path, bbox_inches="tight")
    plt.close(fig)


def make_solver_compass(path: Path) -> None:
    import matplotlib.pyplot as plt

    fig, ax = plt.subplots(figsize=(13.4, 8.2), dpi=180)
    ax.axis("off")
    ax.set_xlim(0, 13.4)
    ax.set_ylim(0, 8.2)
    ax.text(6.7, 7.78, "Software Architecture of the Implemented Solver", ha="center", fontsize=17, weight="bold")
    ax.text(
        6.7,
        7.43,
        "The implementation is a pipeline of reusable modules, not one monolithic script.",
        ha="center",
        fontsize=9.4,
        color="#596579",
    )

    lanes = [
        (5.95, "#edf4ff", "#3b6ea8", "Input and instance model"),
        (4.25, "#eefbf4", "#2d8a5f", "Optimization modules"),
        (2.55, "#fff6e8", "#bd7420", "Schedule construction"),
        (0.85, "#fff0f0", "#b44949", "Output and analysis"),
    ]
    for y, face, edge, label in lanes:
        _round(ax, 0.55, y, 12.30, 1.18, face, edge, lw=1.2)
        ax.text(0.88, y + 0.92, label, ha="left", fontsize=10.0, weight="bold", color=edge)

    modules = [
        (1.00, 6.15, "parser", "raw JSON ->\ninstance object", "#3b6ea8"),
        (4.00, 6.15, "lookup tables", "trips, nodes,\ndeadhead arcs", "#3b6ea8"),
        (7.00, 6.15, "configuration", "algorithm,\nscope, starts", "#3b6ea8"),
        (1.00, 4.45, "timetable.py", "headway paths\nand variants", "#2d8a5f"),
        (4.00, 4.45, "blocks.py", "compatibility graph\nand matching", "#2d8a5f"),
        (7.00, 4.45, "ev_assignment.py", "EV/ICE block\nselection", "#2d8a5f"),
        (10.00, 4.45, "ev_charging.py", "battery and\ncharging insertion", "#2d8a5f"),
        (1.00, 2.75, "capacity.py", "parking and\ncharger reservations", "#bd7420"),
        (4.00, 2.75, "output writer", "MINOA JSON\nvehicleBlockList", "#bd7420"),
        (7.00, 2.75, "costs.py", "fixed, break,\npull, CO2 audit", "#bd7420"),
        (1.00, 1.05, "validator run", "external feasibility\nand objective", "#b44949"),
        (4.00, 1.05, "metrics parser", "tables and\nsummary rows", "#b44949"),
        (7.00, 1.05, "figure scripts", "graph, fleet,\ncost, resource views", "#b44949"),
        (10.00, 1.05, "thesis output", "reported results\nand discussion", "#b44949"),
    ]
    for x, y, title, body, color in modules:
        _round(ax, x, y, 2.28, 0.70, "#ffffff", color, lw=1.0)
        ax.text(x + 1.14, y + 0.47, title, ha="center", fontsize=8.4, weight="bold", color="#263445")
        ax.text(x + 1.14, y + 0.20, body, ha="center", fontsize=6.9, color="#596579", linespacing=0.95)

    connections = [
        ((3.28, 6.50), (3.95, 6.50)),
        ((6.28, 6.50), (6.95, 6.50)),
        ((2.14, 6.15), (2.14, 5.15)),
        ((5.14, 6.15), (5.14, 5.15)),
        ((2.28, 4.80), (3.95, 4.80)),
        ((6.28, 4.80), (6.95, 4.80)),
        ((9.28, 4.80), (9.95, 4.80)),
        ((11.14, 4.45), (11.14, 3.45)),
        ((2.14, 4.45), (2.14, 3.45)),
        ((5.14, 4.45), (5.14, 3.45)),
        ((8.14, 4.45), (8.14, 3.45)),
        ((2.28, 3.10), (3.95, 3.10)),
        ((6.28, 3.10), (6.95, 3.10)),
        ((5.14, 2.75), (5.14, 1.75)),
        ((8.14, 2.75), (8.14, 1.75)),
        ((2.28, 1.40), (3.95, 1.40)),
        ((6.28, 1.40), (6.95, 1.40)),
        ((9.28, 1.40), (9.95, 1.40)),
    ]
    for start, end in connections:
        _arrow(ax, start, end, "#667085")

    ax.text(
        11.15,
        6.52,
        "All four algorithms\nreuse the same data,\nwriter and metrics.",
        ha="center",
        va="center",
        fontsize=8.0,
        color="#334155",
        bbox=dict(boxstyle="round,pad=0.25", fc="#ffffff", ec="#cbd5e1"),
    )
    fig.tight_layout()
    fig.savefig(path, bbox_inches="tight")
    plt.close(fig)


def make_reporting_loop(path: Path) -> None:
    import matplotlib.pyplot as plt

    fig, ax = plt.subplots(figsize=(13.4, 7.2), dpi=180)
    ax.axis("off")
    ax.set_xlim(0, 13.4)
    ax.set_ylim(0, 7.2)
    ax.text(6.7, 6.82, "Output and Visualization Network", ha="center", fontsize=16.5, weight="bold")
    ax.text(
        6.7,
        6.48,
        "The same output files feed every table and plot; figures are explanatory views, not separate experiments.",
        ha="center",
        fontsize=9.4,
        color="#596579",
    )

    algorithms = [
        (0.65, "Greedy"),
        (3.05, "Path-cover"),
        (5.45, "Weighted\npath-cover"),
        (7.85, "Multi-start\npath-cover"),
    ]
    for x, title in algorithms:
        _round(ax, x, 5.15, 1.65, 0.78, "#edf4ff", "#3b6ea8", lw=1.0)
        ax.text(x + 0.82, 5.54, title, ha="center", va="center", fontsize=8.3, weight="bold", color="#263445")

    _round(ax, 4.00, 3.95, 3.10, 0.82, "#eefbf4", "#2d8a5f", lw=1.1)
    ax.text(5.55, 4.36, "MINOA-compatible JSON schedules", ha="center", fontsize=9.0, weight="bold")
    _round(ax, 7.95, 3.95, 2.65, 0.82, "#fff0f0", "#b44949", lw=1.1)
    ax.text(9.27, 4.36, "external feasibility check", ha="center", fontsize=9.0, weight="bold")
    _round(ax, 4.45, 2.65, 5.25, 0.82, "#fff6e8", "#bd7420", lw=1.1)
    ax.text(7.07, 3.06, "metric row: cost, vehicles, EV/ICE, trips, deadhead, break, charge, runtime", ha="center", fontsize=8.2, weight="bold")

    outputs = [
        (0.85, 1.10, "algorithm\ncomparison"),
        (3.15, 1.10, "cost\naudit"),
        (5.45, 1.10, "vehicle\njourneys"),
        (7.75, 1.10, "resource\npressure"),
        (10.05, 1.10, "efficiency\nplots"),
    ]
    for x, y, title in outputs:
        _round(ax, x, y, 1.65, 0.80, "#f8fafc", "#64748b", lw=1.0)
        ax.text(x + 0.82, y + 0.40, title, ha="center", va="center", fontsize=8.0, color="#263445", weight="bold")

    for x, _ in algorithms:
        _arrow(ax, (x + 0.82, 5.15), (5.10, 4.77), "#667085")
    _arrow(ax, (7.10, 4.36), (7.94, 4.36), "#667085")
    _arrow(ax, (9.27, 3.95), (7.07, 3.47), "#667085")
    for x, _, _ in outputs:
        _arrow(ax, (7.07, 2.65), (x + 0.82, 1.92), "#667085")

    ax.text(
        11.55,
        4.05,
        "One checked output\ncan be read from\nseveral perspectives.",
        ha="center",
        va="center",
        fontsize=8.1,
        color="#334155",
        bbox=dict(boxstyle="round,pad=0.28", fc="#ffffff", ec="#cbd5e1"),
    )
    ax.text(
        6.7,
        0.42,
        "This network is used in the results chapter to connect aggregate tables with graph, vehicle, cost and capacity interpretations.",
        ha="center",
        fontsize=8.8,
        color="#596579",
    )
    fig.tight_layout()
    fig.savefig(path, bbox_inches="tight")
    plt.close(fig)


def _round(ax, x, y, w, h, face, edge, lw=1.0):
    from matplotlib.patches import FancyBboxPatch

    ax.add_patch(FancyBboxPatch((x, y), w, h, boxstyle="round,pad=0.025,rounding_size=0.12", facecolor=face, edgecolor=edge, lw=lw))


def _node(ax, x, y, label, face):
    import matplotlib.pyplot as plt

    ax.add_patch(plt.Circle((x, y), 0.36, facecolor=face, edgecolor="#475467", lw=1.1))
    ax.text(x, y, label, ha="center", va="center", fontsize=9.2, weight="bold")


def _arrow(ax, start, end, color="#263445", dashed=False):
    from matplotlib.patches import FancyArrowPatch

    ax.add_patch(FancyArrowPatch(start, end, arrowstyle="-|>", mutation_scale=12, lw=1.2, color=color, linestyle="--" if dashed else "-"))


def _curved_arrow(ax, start, end, color, rad=0.2):
    from matplotlib.patches import FancyArrowPatch

    ax.add_patch(FancyArrowPatch(start, end, arrowstyle="-|>", mutation_scale=14, lw=1.4, color=color, connectionstyle=f"arc3,rad={rad}"))


if __name__ == "__main__":
    main()
